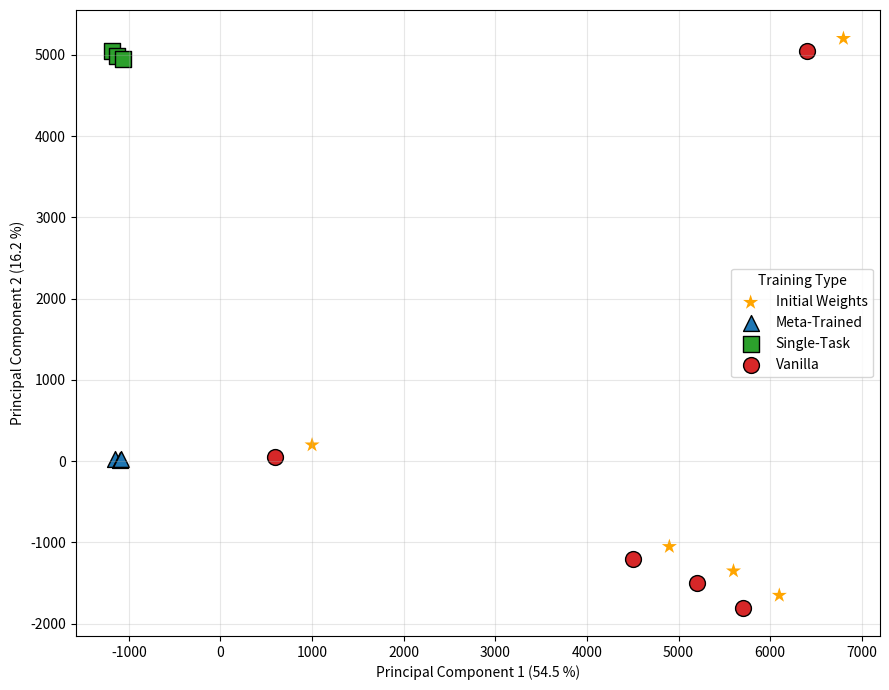

The script that saved this image:
import matplotlib.pyplot as plt
import pandas as pd

# -----------------------------------------------------------
# 1)  Put *your* PCA coordinates into a tidy dataframe
# -----------------------------------------------------------
# Replace these toy numbers with your real data ↓↓↓
df = pd.DataFrame({
    'pc1': [-1150, -1100, -1080,           # meta-trained
            -1180, -1125, -1060,           # single-task
             600, 4500, 5200, 5700, 6400], # vanilla
    'pc2': [   30,    20,    25,           # meta-trained
             5040, 4980, 4950,             # single-task
               50, -1200, -1500, -1800, 5050],  # vanilla
    'label': ['Meta-Trained']*3 +
             ['Single-Task']*3 +
             ['Vanilla']*5
})

# -----------------------------------------------------------
# 2)  Create the “Initial Weights”  ★ points
#     (here:  +400 PC1   +150 PC2  from each vanilla point)
# -----------------------------------------------------------
offset = dict(pc1 = +400, pc2 = +150)
df_init = (df.query("label == 'Vanilla'")
             .assign(label='Initial Weights',
                     pc1=lambda d: d.pc1 + offset['pc1'],
                     pc2=lambda d: d.pc2 + offset['pc2']))

plot_df = pd.concat([df, df_init], ignore_index=True)

# -----------------------------------------------------------
# 3)  Plot on one clean set of axes
# -----------------------------------------------------------
markers = {'Meta-Trained':'^', 'Single-Task':'s', 'Vanilla':'o',
           'Initial Weights':'*'}
colors  = {'Meta-Trained':'tab:blue', 'Single-Task':'tab:green',
           'Vanilla':'tab:red',     'Initial Weights':'orange'}

fig, ax = plt.subplots(figsize=(9,7))
for lbl, grp in plot_df.groupby('label'):
    ax.scatter(grp.pc1, grp.pc2,
               marker=markers[lbl], s=130,
               color=colors[lbl], edgecolor='k' if lbl!='Initial Weights' else 'none',
               label=lbl)

ax.set_xlabel('Principal Component 1 (54.5 %)')
ax.set_ylabel('Principal Component 2 (16.2 %)')
ax.grid(alpha=.3)
ax.legend(title='Training Type', loc='center right')
plt.tight_layout()
plt.savefig('pca_no_inset.png', dpi=300)
